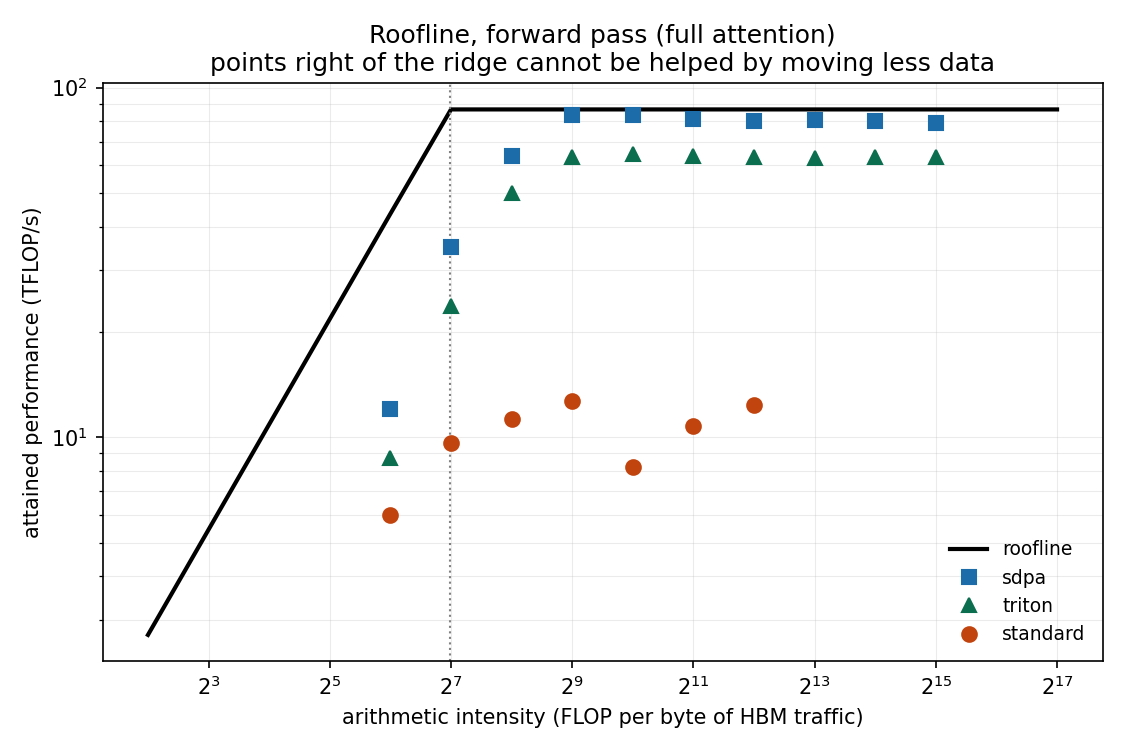

The file beside this chart, header and first rows:
impl, mode, causal, batch, heads, seq_len, head_dim, dtype, latency_ms, peak_memory_mb, tflops, status, hbm_bytes, flops, intensity, achieved_bandwidth_gbs, pct_of_peak_compute, pct_of_peak_bandwidth, bound_by
standard, forward, False, 4, 8, 128, 64, float16, 0.02234, 12.12, 6.009, ok, 2097152, 134217728, 64, 93.89, 6.939, 13.79, memory
standard, forward, False, 4, 8, 256, 64, float16, 0.0559, 20.12, 9.603, ok, 4194304, 536870912, 128, 75.03, 11.09, 11.02, compute
standard, forward, False, 4, 8, 512, 64, float16, 0.1904, 48.12, 11.28, ok, 8388608, 2147483648, 256, 44.06, 13.02, 6.472, compute
standard, forward, False, 4, 8, 1024, 64, float16, 0.6754, 152.1, 12.72, ok, 16777216, 8589934592, 512.0, 24.84, 14.69, 3.649, compute
standard, forward, False, 4, 8, 2048, 64, float16, 4.183, 552.1, 8.213, ok, 33554432, 34359738368, 1024, 8.021, 9.484, 1.178, compute
standard, forward, False, 4, 8, 4096, 64, float16, 12.72, 2120, 10.8, ok, 67108864, 137438953472, 2048, 5.275, 12.47, 0.7749, compute
standard, forward, False, 4, 8, 8192, 64, float16, 44.39, 8328, 12.38, ok, 134217728, 549755813888, 4096, 3.023, 14.3, 0.4442, compute
sdpa, forward, False, 4, 8, 128, 64, float16, 0.0111, 10.14, 12.09, ok, 2097152, 134217728, 64, 188.9, 13.96, 27.75, memory
sdpa, forward, False, 4, 8, 256, 64, float16, 0.0153, 12.16, 35.1, ok, 4194304, 536870912, 128, 274.2, 40.53, 40.28, compute
sdpa, forward, False, 4, 8, 512, 64, float16, 0.03363, 16.19, 63.85, ok, 8388608, 2147483648, 256, 249.4, 73.73, 36.64, compute
sdpa, forward, False, 4, 8, 1024, 64, float16, 0.1029, 24.25, 83.44, ok, 16777216, 8589934592, 512, 163, 96.35, 23.94, compute
sdpa, forward, False, 4, 8, 2048, 64, float16, 0.4115, 40.38, 83.5, ok, 33554432, 34359738368, 1024, 81.54, 96.42, 11.98, compute
sdpa, forward, False, 4, 8, 4096, 64, float16, 1.689, 72.62, 81.37, ok, 67108864, 137438953472, 2048, 39.73, 93.96, 5.837, compute
sdpa, forward, False, 4, 8, 8192, 64, float16, 6.84, 137.1, 80.38, ok, 134217728, 549755813888, 4096, 19.62, 92.82, 2.883, compute
sdpa, forward, False, 4, 8, 16384, 64, float16, 27.23, 266.1, 80.76, ok, 268435456, 2199023255552, 8192, 9.858, 93.25, 1.448, compute
sdpa, forward, False, 4, 8, 32768, 64, float16, 109.8, 524.1, 80.11, ok, 536870912, 8796093022208, 16384, 4.89, 92.51, 0.7183, compute
sdpa, forward, False, 4, 8, 65536, 64, float16, 444.8, 1040, 79.11, ok, 1073741824, 35184372088832, 32768, 2.414, 91.35, 0.3547, compute
triton, forward, False, 4, 8, 128, 64, float16, 0.01542, 10.14, 8.702, ok, 2097152, 134217728, 64, 136, 10.05, 19.97, memory
triton, forward, False, 4, 8, 256, 64, float16, 0.02266, 12.16, 23.7, ok, 4194304, 536965547, 128, 185.1, 27.36, 27.19, compute
triton, forward, False, 4, 8, 512, 64, float16, 0.04288, 16.19, 50.08, ok, 8388608, 2147483648, 256, 195.6, 57.83, 28.74, compute
triton, forward, False, 4, 8, 1024, 64, float16, 0.1359, 24.25, 63.22, ok, 16777216, 8589934592, 512.0, 123.5, 73, 18.14, compute
triton, forward, False, 4, 8, 2048, 64, float16, 0.5313, 40.38, 64.67, ok, 33554432, 34359738368, 1024, 63.15, 74.67, 9.278, compute
triton, forward, False, 4, 8, 4096, 64, float16, 2.162, 72.62, 63.56, ok, 67108864, 137438953472, 2048, 31.03, 73.39, 4.559, compute
triton, forward, False, 4, 8, 8192, 64, float16, 8.667, 137.1, 63.43, ok, 134217728, 549755813888, 4096, 15.49, 73.24, 2.275, compute
triton, forward, False, 4, 8, 16384, 64, float16, 34.98, 266.1, 62.86, ok, 268435456, 2199023255552, 8192, 7.673, 72.58, 1.127, compute
triton, forward, False, 4, 8, 32768, 64, float16, 139.3, 524.1, 63.16, ok, 536870912, 8796093022173, 16384, 3.855, 72.93, 0.5663, compute
triton, forward, False, 4, 8, 65536, 64, float16, 556.6, 1040, 63.22, ok, 1073741824, 35184372088832, 32768, 1.929, 73, 0.2834, compute
standard, forward, True, 4, 8, 128, 64, float16, 0.03613, 12.12, 1.858, ok, 2097152, 67108864, 32, 58.05, 2.145, 8.528, memory
standard, forward, True, 4, 8, 256, 64, float16, 0.08224, 20.12, 3.264, ok, 4194304, 268435456, 64, 51, 3.769, 7.492, memory
standard, forward, True, 4, 8, 512, 64, float16, 0.309, 48.12, 3.475, ok, 8388608, 1073741824, 128.0, 27.15, 4.013, 3.989, compute
standard, forward, True, 4, 8, 1024, 64, float16, 1.117, 152.1, 3.845, ok, 16777216, 4294967296, 256, 15.02, 4.44, 2.206, compute
standard, forward, True, 4, 8, 2048, 64, float16, 7.012, 552.1, 2.45, ok, 33554432, 17179869184, 512.0, 4.785, 2.829, 0.703, compute
standard, forward, True, 4, 8, 4096, 64, float16, 22.04, 2120, 3.118, ok, 67108864, 68719476736, 1024, 3.045, 3.6, 0.4473, compute
standard, forward, True, 4, 8, 8192, 64, float16, 78.42, 8360, 3.505, ok, 134217728, 274877906944, 2048, 1.711, 4.047, 0.2514, compute
sdpa, forward, True, 4, 8, 128, 64, float16, 0.01165, 10.14, 5.761, ok, 2097152, 67108864, 32, 180, 6.653, 26.45, memory
sdpa, forward, True, 4, 8, 256, 64, float16, 0.01715, 12.16, 15.65, ok, 4194304, 268435456, 64, 244.5, 18.07, 35.92, memory
sdpa, forward, True, 4, 8, 512, 64, float16, 0.03875, 16.19, 27.71, ok, 8388608, 1073741824, 128.0, 216.5, 32, 31.8, compute
sdpa, forward, True, 4, 8, 1024, 64, float16, 0.08995, 24.25, 47.75, ok, 16777216, 4294967296, 256.0, 186.5, 55.14, 27.4, compute
sdpa, forward, True, 4, 8, 2048, 64, float16, 0.2795, 40.38, 61.48, ok, 33554432, 17179869184, 512.0, 120.1, 70.99, 17.64, compute
sdpa, forward, True, 4, 8, 4096, 64, float16, 1.015, 72.62, 67.73, ok, 67108864, 68719476736, 1024, 66.14, 78.21, 9.717, compute
sdpa, forward, True, 4, 8, 8192, 64, float16, 3.911, 137.1, 70.29, ok, 134217728, 274877906944, 2048, 34.32, 81.16, 5.042, compute
sdpa, forward, True, 4, 8, 16384, 64, float16, 15.4, 266.1, 71.38, ok, 268435456, 1099511627776, 4096, 17.43, 82.42, 2.56, compute
sdpa, forward, True, 4, 8, 32768, 64, float16, 62.11, 524.1, 70.81, ok, 536870912, 4398046511104, 8192, 8.644, 81.77, 1.27, compute
sdpa, forward, True, 4, 8, 65536, 64, float16, 253.1, 1040, 69.5, ok, 1073741824, 17592186044416, 16384, 4.242, 80.25, 0.6232, compute
triton, forward, True, 4, 8, 128, 64, float16, 0.01453, 10.14, 4.619, ok, 2097152, 67108864, 32, 144.4, 5.334, 21.21, memory
triton, forward, True, 4, 8, 256, 64, float16, 0.02166, 12.16, 12.39, ok, 4194304, 268435456, 64, 193.6, 14.31, 28.44, memory
triton, forward, True, 4, 8, 512, 64, float16, 0.0416, 16.19, 25.81, ok, 8388608, 1073741824, 128, 201.6, 29.8, 29.62, compute
triton, forward, True, 4, 8, 1024, 64, float16, 0.1181, 24.25, 36.37, ok, 16777216, 4294967296, 256, 142.1, 42, 20.87, compute
triton, forward, True, 4, 8, 2048, 64, float16, 0.3642, 40.38, 47.17, ok, 33554432, 17179869184, 512, 92.13, 54.47, 13.54, compute
triton, forward, True, 4, 8, 4096, 64, float16, 1.299, 72.62, 52.89, ok, 67108864, 68719476736, 1024, 51.65, 61.07, 7.587, compute
triton, forward, True, 4, 8, 8192, 64, float16, 4.842, 137.1, 56.77, ok, 134217728, 274877906433, 2048, 27.72, 65.55, 4.072, compute
triton, forward, True, 4, 8, 16384, 64, float16, 18.64, 266.1, 58.97, ok, 268435456, 1099511627776, 4096, 14.4, 68.1, 2.115, compute
triton, forward, True, 4, 8, 32768, 64, float16, 74.71, 524.1, 58.87, ok, 536870912, 4398046511104, 8192, 7.186, 67.98, 1.056, compute
triton, forward, True, 4, 8, 65536, 64, float16, 310.2, 1040, 56.72, ok, 1073741824, 17592186044416, 16384, 3.462, 65.49, 0.5086, compute
